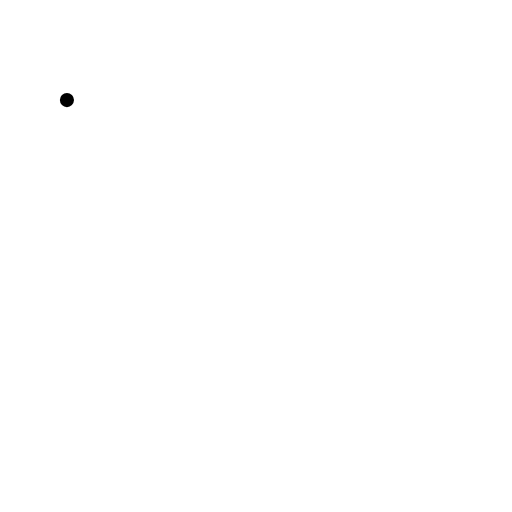
t = 0.00 s
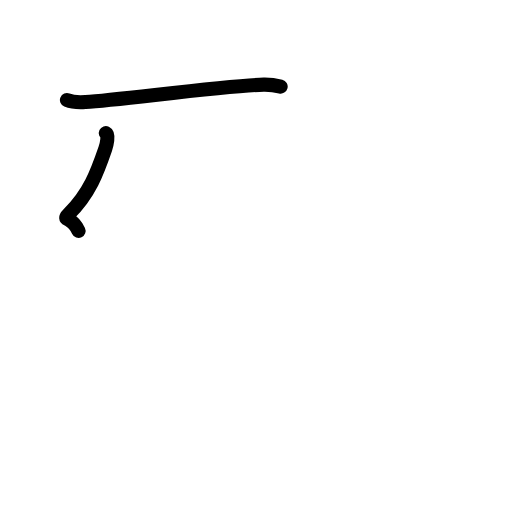
t = 1.80 s
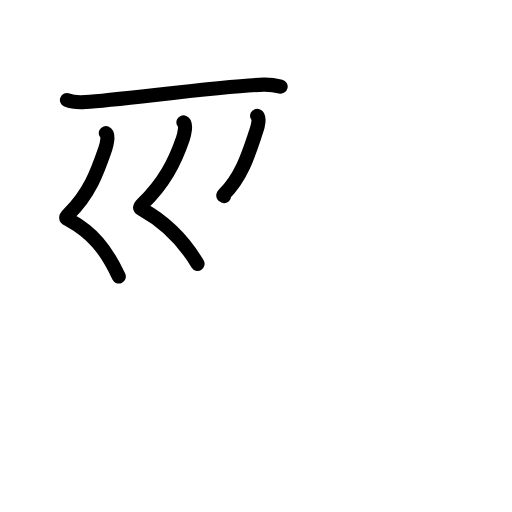
t = 3.60 s
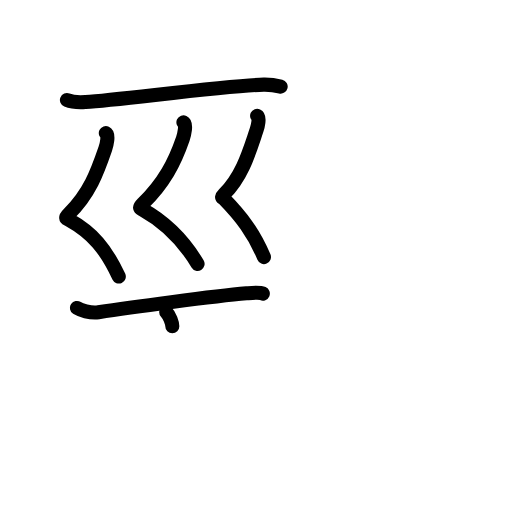
t = 5.40 s
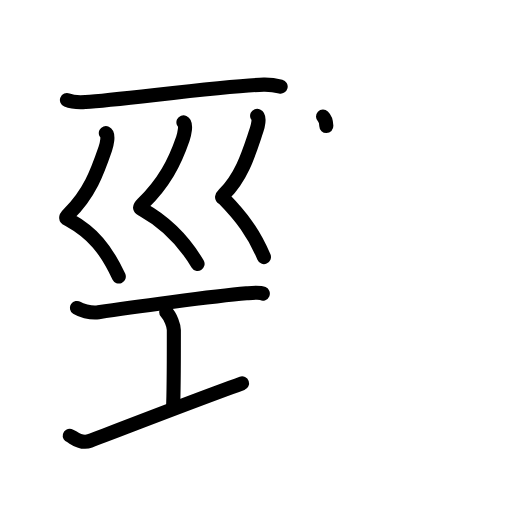
t = 7.20 s
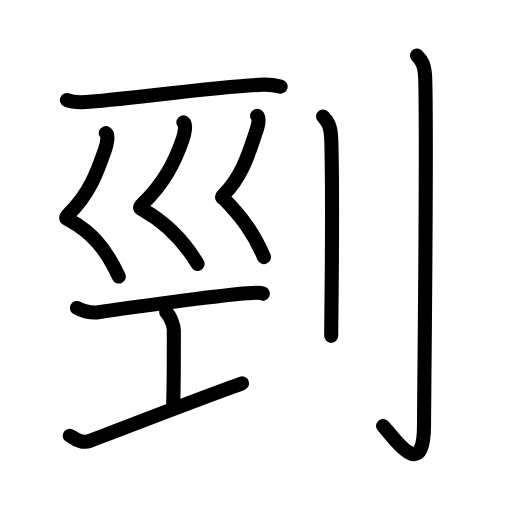
t = 9.00 s

The animated SVG that drew these frames (rendered in a browser with its animation timeline set to each time). Animation: 35 SMIL elements (animate=35); one cycle of 9.00 s.

<?xml version="1.0" encoding="UTF-8"?>
<!--
AniKanjiVG is licensed by CC-BY-SA Paul C. Sommerhoff (https://bitbucket.org/sommerhoff/anikanjivg).
AniKanjiVG uses KanjiVG which is licensed by CC-BY-SA Ulrich Apel (http://kanjivg.tagaini.net).
See also http://creativecommons.org/licenses/by-sa/3.0/
-->
<svg xmlns:kvg='http://kanjivg.tagaini.net' xmlns='http://www.w3.org/2000/svg' width='109' height='109' viewBox='0 0 109 109' style='fill:none;stroke:#000000;stroke-width:3;stroke-linecap:round;stroke-linejoin:round;' id="kvg:kanji_05244"><g id="kvg:05244" kvg:element="剄"><g id="kvg:05244-g1" kvg:position="left"><g id="kvg:05244-g2" kvg:element="一"><path id="kvg:05244-s1" kvg:type="㇐" d="M14.25,21.31c1.03,0.42,2.91,0.49,3.95,0.42c7.84-0.57,30.86-3.59,37.95-3.71c1.71-0.03,2.75,0.2,3.6,0.41"><animate attributeName="d" begin="0.0s" dur="0.3333333333333333s" from="M14.25,21.31C14.25,21.31,14.25,21.31,14.25,21.31" to="M14.25,21.31c1.03,0.42,2.91,0.49,3.95,0.42" />
<animate attributeName="d" begin="0.3333333333333333s" dur="0.3333333333333333s" from="M14.25,21.31c1.03,0.42,2.91,0.49,3.95,0.42c0,0,0,0,0,0,0" to="M14.25,21.31c1.03,0.42,2.91,0.49,3.95,0.42c7.84-0.57,30.86-3.59,37.95-3.71" />
<animate attributeName="d" begin="0.6666666666666666s" dur="0.3333333333333333s" from="M14.25,21.31c1.03,0.42,2.91,0.49,3.95,0.42c7.84-0.57,30.86-3.59,37.95-3.71c0,0,0,0,0,0,0" to="M14.25,21.31c1.03,0.42,2.91,0.49,3.95,0.42c7.84-0.57,30.86-3.59,37.95-3.71c1.71-0.03,2.75,0.2,3.6,0.41" />
</path>
</g>
<g id="kvg:05244-g3" kvg:element="巛"><path id="kvg:05244-s2" kvg:type="㇛" d="M22.53,28.34c0.69,0.33,0.15,2.59-0.12,3.36c-1.7,4.95-3.33,9.48-7.82,13.92c-0.87,0.86-0.42,0.88,0,1.11c5.19,2.88,7.96,6.28,10.7,12.14"><animate attributeName="d" begin="1.0s" dur="0.25s" from="M22.53,28.34C22.53,28.34,22.53,28.34,22.53,28.34" to="M22.53,28.34c0.69,0.33,0.15,2.59-0.12,3.36" />
<animate attributeName="d" begin="1.25s" dur="0.25s" from="M22.53,28.34c0.69,0.33,0.15,2.59-0.12,3.36c0,0,0,0,0,0,0" to="M22.53,28.34c0.69,0.33,0.15,2.59-0.12,3.36c-1.7,4.95-3.33,9.48-7.82,13.92" />
<animate attributeName="d" begin="1.5s" dur="0.25s" from="M22.53,28.34c0.69,0.33,0.15,2.59-0.12,3.36c-1.7,4.95-3.33,9.48-7.82,13.92c0,0,0,0,0,0,0" to="M22.53,28.34c0.69,0.33,0.15,2.59-0.12,3.36c-1.7,4.95-3.33,9.48-7.82,13.92c-0.87,0.86-0.42,0.88,0,1.11" />
<animate attributeName="d" begin="1.75s" dur="0.25s" from="M22.53,28.34c0.69,0.33,0.15,2.59-0.12,3.36c-1.7,4.95-3.33,9.48-7.82,13.92c-0.87,0.86-0.42,0.88,0,1.11c0,0,0,0,0,0,0" to="M22.53,28.34c0.69,0.33,0.15,2.59-0.12,3.36c-1.7,4.95-3.33,9.48-7.82,13.92c-0.87,0.86-0.42,0.88,0,1.11c5.19,2.88,7.96,6.28,10.7,12.14" />
<animate attributeName="d" begin="0s" dur="1.0s" from="M-100,-100" to="M-100,-100" />
</path>
<path id="kvg:05244-s3" kvg:type="㇛" d="M39.05,26.04c0.72,0.34,0.15,2.69-0.12,3.48c-1.77,5.13-3.95,9.33-8.6,13.93c-0.9,0.89-0.43,0.91,0,1.15c5.38,2.99,8.93,6.9,11.73,11.58"><animate attributeName="d" begin="2.0s" dur="0.25s" from="M39.05,26.04C39.05,26.04,39.05,26.04,39.05,26.04" to="M39.05,26.04c0.72,0.34,0.15,2.69-0.12,3.48" />
<animate attributeName="d" begin="2.25s" dur="0.25s" from="M39.05,26.04c0.72,0.34,0.15,2.69-0.12,3.48c0,0,0,0,0,0,0" to="M39.05,26.04c0.72,0.34,0.15,2.69-0.12,3.48c-1.77,5.13-3.95,9.33-8.6,13.93" />
<animate attributeName="d" begin="2.5s" dur="0.25s" from="M39.05,26.04c0.72,0.34,0.15,2.69-0.12,3.48c-1.77,5.13-3.95,9.33-8.6,13.93c0,0,0,0,0,0,0" to="M39.05,26.04c0.72,0.34,0.15,2.69-0.12,3.48c-1.77,5.13-3.95,9.33-8.6,13.93c-0.9,0.89-0.43,0.91,0,1.15" />
<animate attributeName="d" begin="2.75s" dur="0.25s" from="M39.05,26.04c0.72,0.34,0.15,2.69-0.12,3.48c-1.77,5.13-3.95,9.33-8.6,13.93c-0.9,0.89-0.43,0.91,0,1.15c0,0,0,0,0,0,0" to="M39.05,26.04c0.72,0.34,0.15,2.69-0.12,3.48c-1.77,5.13-3.95,9.33-8.6,13.93c-0.9,0.89-0.43,0.91,0,1.15c5.38,2.99,8.93,6.9,11.73,11.58" />
<animate attributeName="d" begin="0s" dur="2.0s" from="M-100,-100" to="M-100,-100" />
</path>
<path id="kvg:05244-s4" kvg:type="㇛" d="M54.74,24.66c0.62,0.29,0.13,2.3-0.1,2.98c-1.51,4.4-2.95,9.78-6.94,13.72c-0.77,0.76-0.3,0.68,0,0.99C51.25,46,54,49.5,56.19,54.73"><animate attributeName="d" begin="3.0s" dur="0.25s" from="M54.74,24.66C54.74,24.66,54.74,24.66,54.74,24.66" to="M54.74,24.66c0.62,0.29,0.13,2.3-0.1,2.98" />
<animate attributeName="d" begin="3.25s" dur="0.25s" from="M54.74,24.66c0.62,0.29,0.13,2.3-0.1,2.98c0,0,0,0,0,0,0" to="M54.74,24.66c0.62,0.29,0.13,2.3-0.1,2.98c-1.51,4.4-2.95,9.78-6.94,13.72" />
<animate attributeName="d" begin="3.5s" dur="0.25s" from="M54.74,24.66c0.62,0.29,0.13,2.3-0.1,2.98c-1.51,4.4-2.95,9.78-6.94,13.72c0,0,0,0,0,0,0" to="M54.74,24.66c0.62,0.29,0.13,2.3-0.1,2.98c-1.51,4.4-2.95,9.78-6.94,13.72c-0.77,0.76-0.3,0.68,0,0.99" />
<animate attributeName="d" begin="3.75s" dur="0.25s" from="M54.74,24.66c0.62,0.29,0.13,2.3-0.1,2.98c-1.51,4.4-2.95,9.78-6.94,13.72c-0.77,0.76-0.3,0.68,0,0.99c0,0,0,0,0,0,0" to="M54.74,24.66c0.62,0.29,0.13,2.3-0.1,2.98c-1.51,4.4-2.95,9.78-6.94,13.72c-0.77,0.76-0.3,0.68,0,0.99C51.25,46,54,49.5,56.19,54.73" />
<animate attributeName="d" begin="0s" dur="3.0s" from="M-100,-100" to="M-100,-100" />
</path>
</g>
<g id="kvg:05244-g4" kvg:element="工"><path id="kvg:05244-s5" kvg:type="㇐" d="M16.39,65.56c0.61,0.4,2.86,1.19,4.56,0.92c6.39-0.98,24.59-3.44,31.52-4.03c0.95-0.08,2.7-0.29,3.48,0.05"><animate attributeName="d" begin="4.0s" dur="0.3333333333333333s" from="M16.39,65.56C16.39,65.56,16.39,65.56,16.39,65.56" to="M16.39,65.56c0.61,0.4,2.86,1.19,4.56,0.92" />
<animate attributeName="d" begin="4.333333333333333s" dur="0.3333333333333333s" from="M16.39,65.56c0.61,0.4,2.86,1.19,4.56,0.92c0,0,0,0,0,0,0" to="M16.39,65.56c0.61,0.4,2.86,1.19,4.56,0.92c6.39-0.98,24.59-3.44,31.52-4.03" />
<animate attributeName="d" begin="4.666666666666667s" dur="0.3333333333333333s" from="M16.39,65.56c0.61,0.4,2.86,1.19,4.56,0.92c6.39-0.98,24.59-3.44,31.52-4.03c0,0,0,0,0,0,0" to="M16.39,65.56c0.61,0.4,2.86,1.19,4.56,0.92c6.39-0.98,24.59-3.44,31.52-4.03c0.95-0.08,2.7-0.29,3.48,0.05" />
<animate attributeName="d" begin="0s" dur="4.0s" from="M-100,-100" to="M-100,-100" />
</path>
<path id="kvg:05244-s6" kvg:type="㇑a" d="M35.38,66.41c0.96,0.97,1.63,3.04,1.63,3.82c0,6.52,0.02,12.34-0.17,16.67"><animate attributeName="d" begin="5.0s" dur="0.5s" from="M35.38,66.41C35.38,66.41,35.38,66.41,35.38,66.41" to="M35.38,66.41c0.96,0.97,1.63,3.04,1.63,3.82" />
<animate attributeName="d" begin="5.5s" dur="0.5s" from="M35.38,66.41c0.96,0.97,1.63,3.04,1.63,3.82c0,0,0,0,0,0,0" to="M35.38,66.41c0.96,0.97,1.63,3.04,1.63,3.82c0,6.52,0.02,12.34-0.17,16.67" />
<animate attributeName="d" begin="0s" dur="5.0s" from="M-100,-100" to="M-100,-100" />
</path>
<path id="kvg:05244-s7" kvg:type="㇐" d="M14.85,92.76c0.66,0.17,2.19,1.91,4.27,1.11c6.28-2.41,22.64-8.74,32.41-12.26"><animate attributeName="d" begin="6.0s" dur="0.5s" from="M14.85,92.76C14.85,92.76,14.85,92.76,14.85,92.76" to="M14.85,92.76c0.66,0.17,2.19,1.91,4.27,1.11" />
<animate attributeName="d" begin="6.5s" dur="0.5s" from="M14.85,92.76c0.66,0.17,2.19,1.91,4.27,1.11c0,0,0,0,0,0,0" to="M14.85,92.76c0.66,0.17,2.19,1.91,4.27,1.11c6.28-2.41,22.64-8.74,32.41-12.26" />
<animate attributeName="d" begin="0s" dur="6.0s" from="M-100,-100" to="M-100,-100" />
</path>
</g>
</g>
<g id="kvg:05244-g5" kvg:element="刂" kvg:variant="true" kvg:original="刀" kvg:position="right" kvg:radical="general"><path id="kvg:05244-s8" kvg:type="㇑" d="M68.77,24.83c0.98,0.92,1.67,1.99,1.76,5.02c0.4,14.55-0.02,36.69-0.02,41.65"><animate attributeName="d" begin="7.0s" dur="0.5s" from="M68.77,24.83C68.77,24.83,68.77,24.83,68.77,24.83" to="M68.77,24.83c0.98,0.92,1.67,1.99,1.76,5.02" />
<animate attributeName="d" begin="7.5s" dur="0.5s" from="M68.77,24.83c0.98,0.92,1.67,1.99,1.76,5.02c0,0,0,0,0,0,0" to="M68.77,24.83c0.98,0.92,1.67,1.99,1.76,5.02c0.4,14.55-0.02,36.69-0.02,41.65" />
<animate attributeName="d" begin="0s" dur="7.0s" from="M-100,-100" to="M-100,-100" />
</path>
<path id="kvg:05244-s9" kvg:type="㇚" d="M88.77,11.83c0.98,0.92,1.67,1.99,1.76,5.02c0.4,14.55-0.26,68.66-0.26,73.62c0,13.14-7.21,1.5-8.71,0.25"><animate attributeName="d" begin="8.0s" dur="0.3333333333333333s" from="M88.77,11.83C88.77,11.83,88.77,11.83,88.77,11.83" to="M88.77,11.83c0.98,0.92,1.67,1.99,1.76,5.02" />
<animate attributeName="d" begin="8.333333333333334s" dur="0.3333333333333333s" from="M88.77,11.83c0.98,0.92,1.67,1.99,1.76,5.02c0,0,0,0,0,0,0" to="M88.77,11.83c0.98,0.92,1.67,1.99,1.76,5.02c0.4,14.55-0.26,68.66-0.26,73.62" />
<animate attributeName="d" begin="8.666666666666666s" dur="0.3333333333333333s" from="M88.77,11.83c0.98,0.92,1.67,1.99,1.76,5.02c0.4,14.55-0.26,68.66-0.26,73.62c0,0,0,0,0,0,0" to="M88.77,11.83c0.98,0.92,1.67,1.99,1.76,5.02c0.4,14.55-0.26,68.66-0.26,73.62c0,13.14-7.21,1.5-8.71,0.25" />
<animate attributeName="d" begin="0s" dur="8.0s" from="M-100,-100" to="M-100,-100" />
</path>
</g>
</g>
</svg>
